Dataset: dataset (GitHub, hnky/dataset-lego-figures). Classes: Simpsons Apu Nahasapeemapetilon LEGO figure, Simpsons Bart Simpson LEGO figure, Simpsons Chief Wiggum LEGO figure, Simpsons Dr Hibbert LEGO figure, Simpsons Grandpa Simpson LEGO figure, Simpsons Homer Simpson LEGO figure, Simpsons Itchy LEGO figure, simpsons krusty the clown, Simpsons Lisa Simpson LEGO figure, Simpsons Maggie Simpson LEGO figure, Simpsons Marge Simpson LEGO figure, simpsons milhouse van houten, Simpsons Mr Burns LEGO figure, Simpsons Ned Flanders LEGO figure, Simpsons Nelson Muntz LEGO figure, Simpsons Ralph Wiggum LEGO figure, Simpsons Snowball LEGO figure, Star Wars Ackbar LEGO figure, starwars boba fett, Star Wars C-3PO LEGO figure, starwars emperor palpatine, starwars general grievous, starwars jar jar binks, starwars kit fisto, starwars luke skywalker, starwars mace windu, Star Wars R3-M2 LEGO figure, Star Wars Yoda LEGO figure, superhero Aquaman LEGO figure, superhero Bat-Mite LEGO figure, superhero Batman LEGO figure, superhero Bumblebee LEGO figure, superhero Cyborg LEGO figure, superhero Green Lantern LEGO figure, superhero Huntress LEGO figure, superhero Metamorpho LEGO figure, superhero Mister Miracle LEGO figure, superhero Sinestro LEGO figure, superhero Stargirl LEGO figure, superhero The Cheetah LEGO figure, superhero The Flash LEGO figure, superhero The Joker LEGO figure, superhero Wonder Woman LEGO figure.

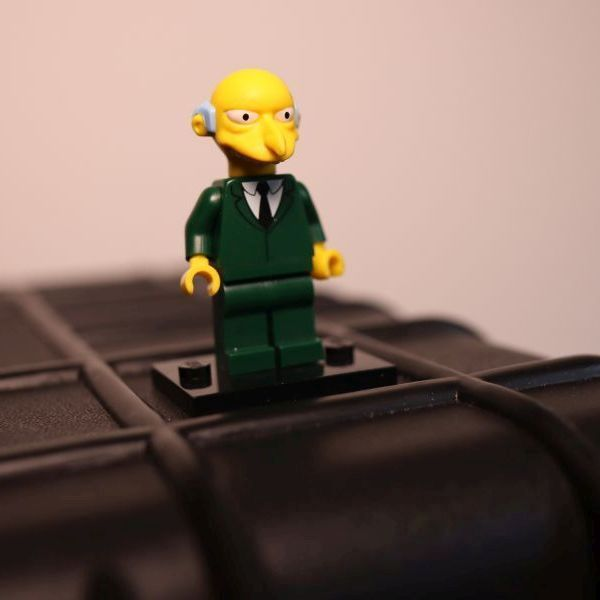
Label: Simpsons Mr Burns LEGO figure

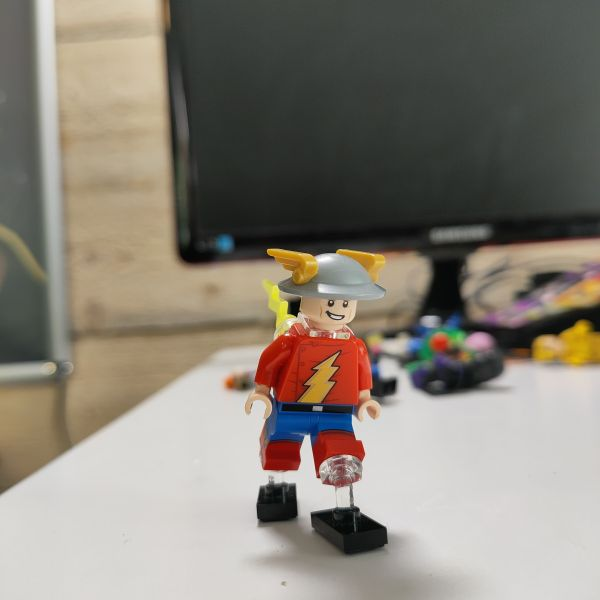
Label: superhero The Flash LEGO figure

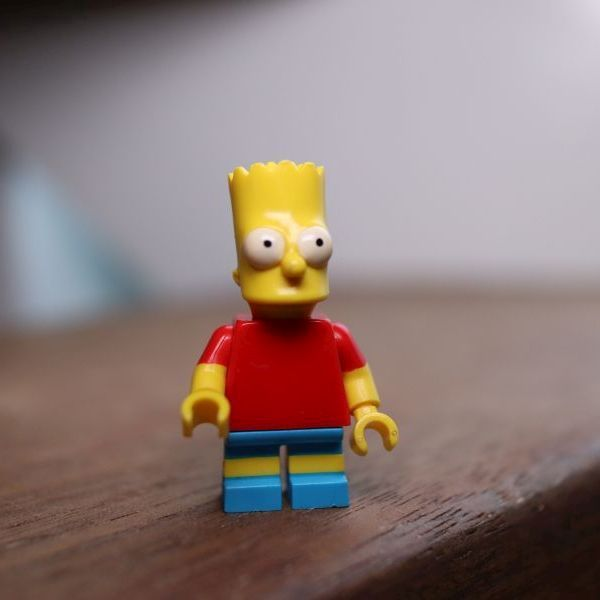
Label: Simpsons Bart Simpson LEGO figure

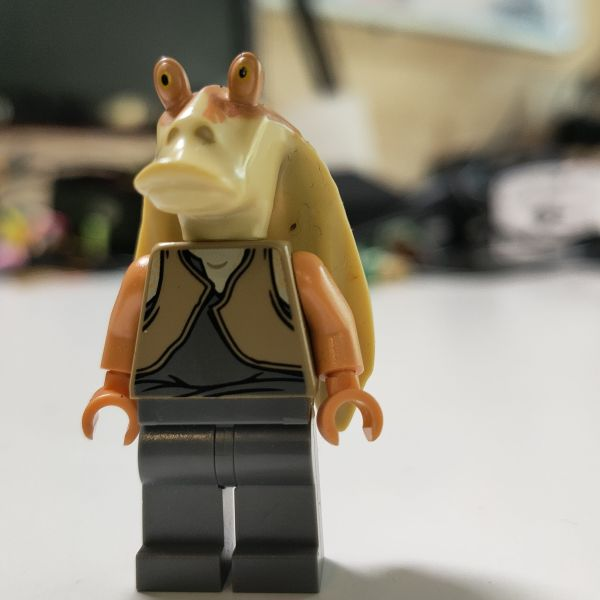
Label: starwars jar jar binks

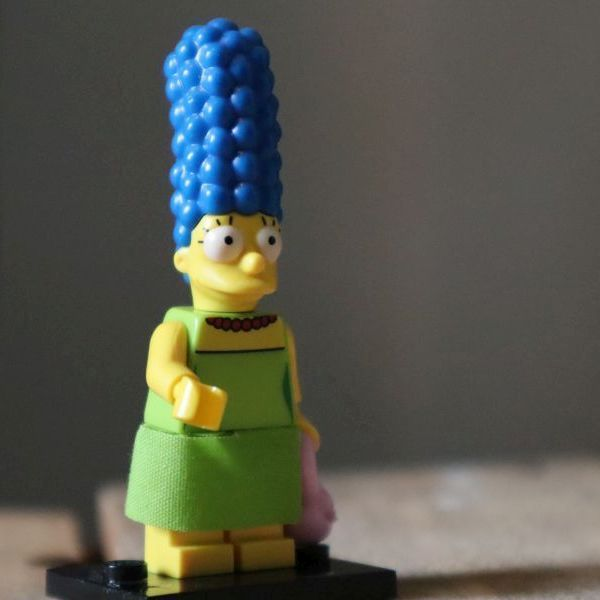
Label: Simpsons Marge Simpson LEGO figure

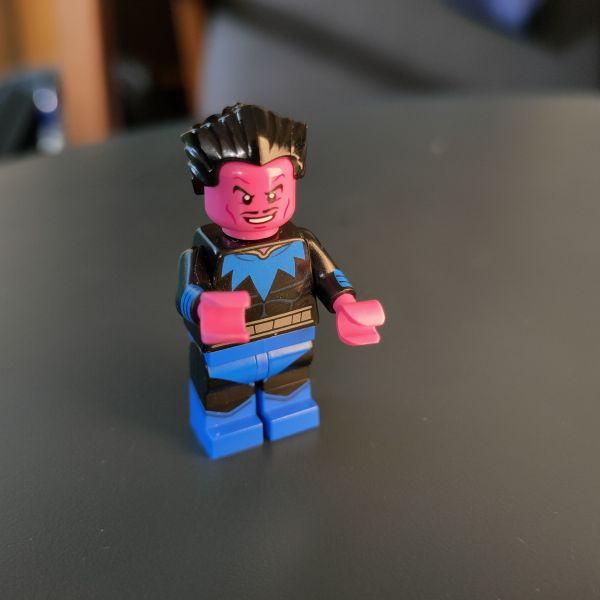
Label: superhero Sinestro LEGO figure
